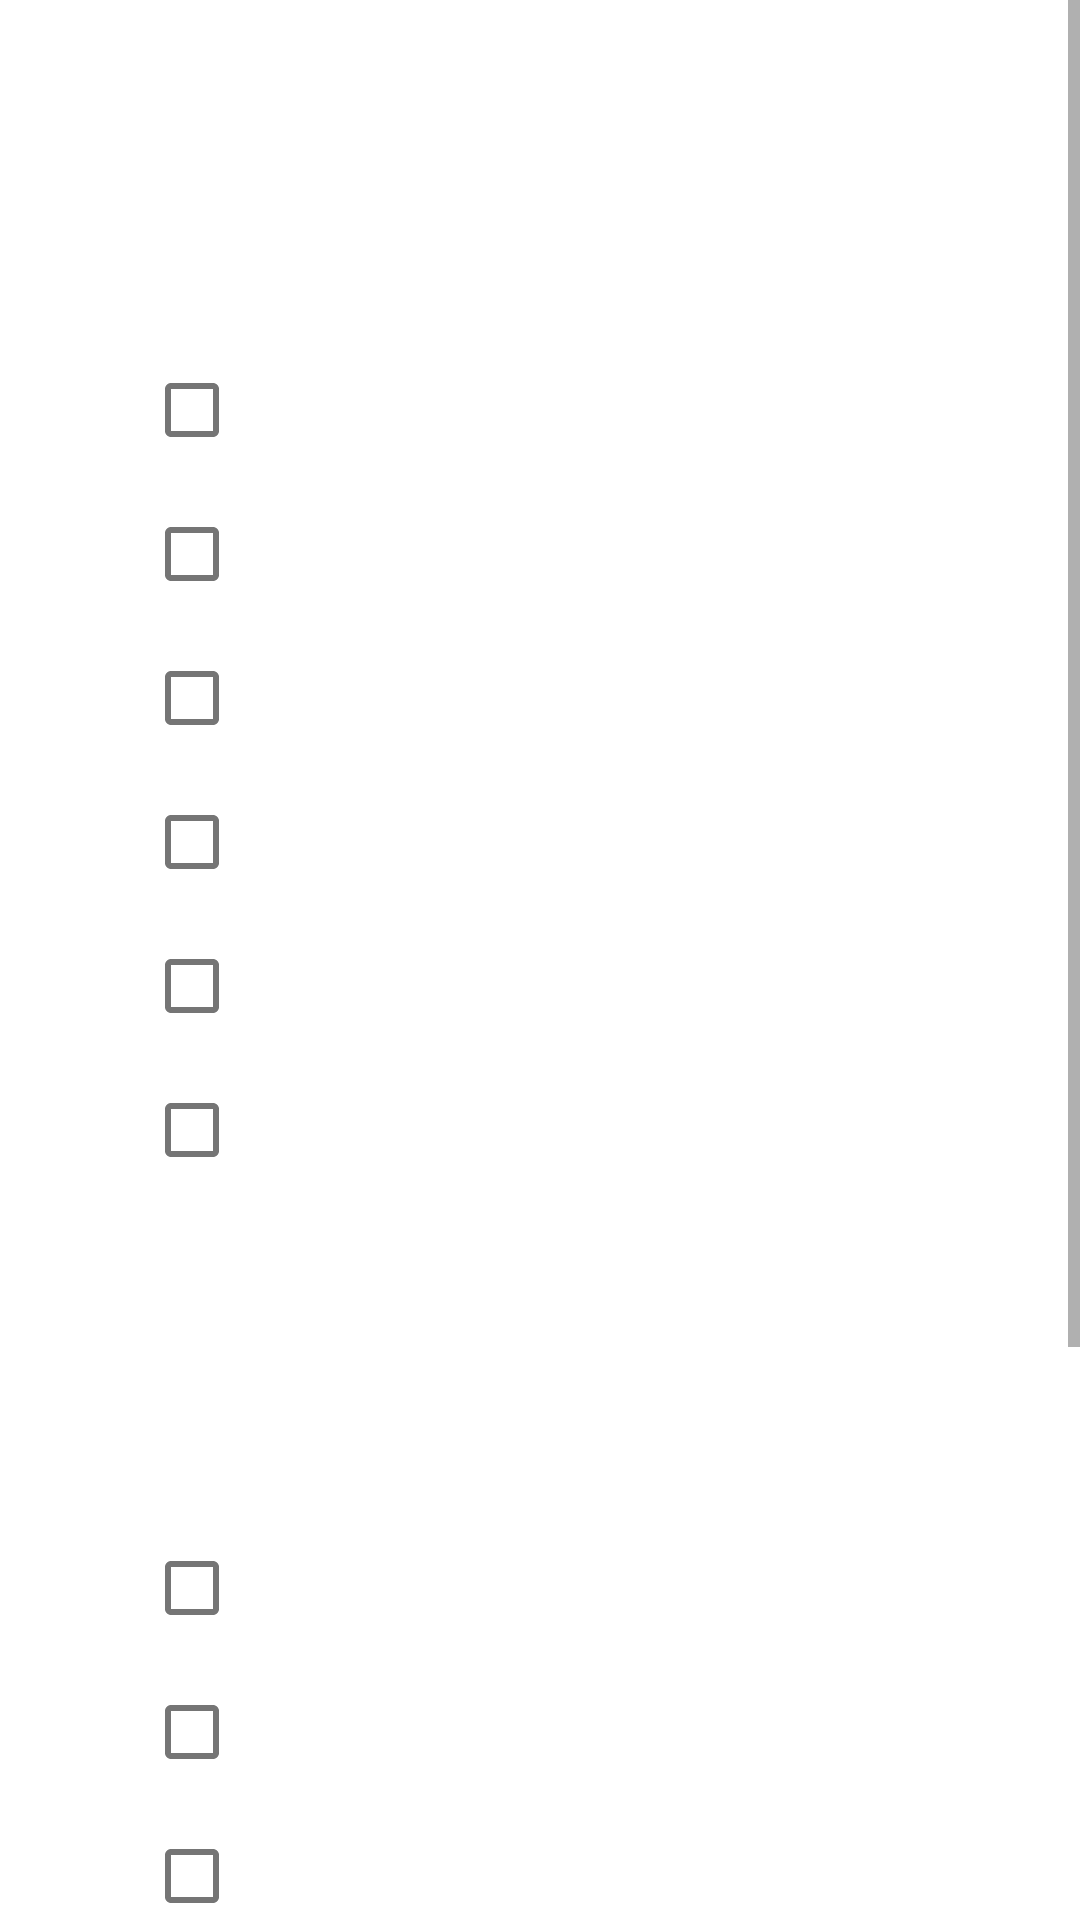

Reconstruct the res/layout file that produces this screen, plus the resources it refers to.
<!-- AndroidManifest.xml: application theme Theme.MeuAppFirebase -->
<!-- res/layout/activity_saudemental.xml -->
<?xml version="1.0" encoding="utf-8"?>
<ScrollView
    xmlns:android="http://schemas.android.com/apk/res/android"
    xmlns:app="http://schemas.android.com/apk/res-auto"
    xmlns:tools="http://schemas.android.com/tools"
    android:layout_width="match_parent"
    android:layout_height="match_parent"
    android:fillViewport="true"
    android:background="@drawable/chatgpt_image_22_de_abr__de_2025_14_02_10"
    tools:context=".saudemental">

    <LinearLayout
        android:layout_width="match_parent"
        android:layout_height="wrap_content"
        android:orientation="vertical"
        android:paddingVertical="32dp">

        <LinearLayout
            android:id="@+id/card_habitos"
            android:layout_width="match_parent"
            android:layout_height="wrap_content"
            android:orientation="vertical"
            android:background="@drawable/rounded_semi_transparent"
            android:padding="16dp"
            android:layout_marginTop="16dp"
            android:layout_marginStart="32dp"
            android:layout_marginEnd="32dp">

            <TextView
                android:id="@+id/textView18"
                android:layout_width="wrap_content"
                android:layout_height="wrap_content"
                android:text="Quais hábitos ruins deseja controlar e mudar?"
                android:textColor="@color/white"
                android:textSize="16sp"
                android:layout_marginBottom="8dp"/>

            <CheckBox
                android:id="@+id/checkBoxfumar"
                android:layout_width="wrap_content"
                android:layout_height="wrap_content"
                android:text="Fumar"
                android:textColor="@color/white" />

            <CheckBox
                android:id="@+id/checkBox2beber"
                android:layout_width="wrap_content"
                android:layout_height="wrap_content"
                android:text="Beber"
                android:textColor="@color/white" />

            <CheckBox
                android:id="@+id/checkBox3sonoruim"
                android:layout_width="wrap_content"
                android:layout_height="wrap_content"
                android:text="Sono ruim"
                android:textColor="@color/white" />

            <CheckBox
                android:id="@+id/checkBox4procastinacao"
                android:layout_width="wrap_content"
                android:layout_height="wrap_content"
                android:text="Procrastinação"
                android:textColor="@color/white" />

            <CheckBox
                android:id="@+id/checkBox5usoexcessivodocelular"
                android:layout_width="wrap_content"
                android:layout_height="wrap_content"
                android:text="Uso excessivo do celular"
                android:textColor="@color/white" />

            <CheckBox
                android:id="@+id/checkBoxNenhumHabito"
                android:layout_width="wrap_content"
                android:layout_height="wrap_content"
                android:text="Nenhum dos hábitos acima"
                android:textColor="@color/white" />
        </LinearLayout>

        <LinearLayout
            android:id="@+id/card_emocional"
            android:layout_width="match_parent"
            android:layout_height="wrap_content"
            android:orientation="vertical"
            android:background="@drawable/rounded_semi_transparent"
            android:padding="16dp"
            android:layout_marginTop="24dp"
            android:layout_marginStart="32dp"
            android:layout_marginEnd="32dp">

            <TextView
                android:id="@+id/textView21"
                android:layout_width="wrap_content"
                android:layout_height="wrap_content"
                android:text="Enfrenta algum problema emocional?"
                android:textColor="@color/white"
                android:textSize="16sp"
                android:layout_marginBottom="8dp"/>

            <CheckBox
                android:id="@+id/checkBox6ansiedade"
                android:layout_width="wrap_content"
                android:layout_height="wrap_content"
                android:text="Ansiedade"
                android:textColor="@color/white" />

            <CheckBox
                android:id="@+id/checkBox7depressao"
                android:layout_width="wrap_content"
                android:layout_height="wrap_content"
                android:text="Depressão"
                android:textColor="@color/white" />

            <CheckBox
                android:id="@+id/checkBox8estresse"
                android:layout_width="wrap_content"
                android:layout_height="wrap_content"
                android:text="Estresse"
                android:textColor="@color/white" />

            <CheckBox
                android:id="@+id/checkBox9faltademotivacao"
                android:layout_width="wrap_content"
                android:layout_height="wrap_content"
                android:text="Falta de motivação"
                android:textColor="@color/white" />

            <CheckBox
                android:id="@+id/checkBoxSemProblema"
                android:layout_width="wrap_content"
                android:layout_height="wrap_content"
                android:text="Sem problema emocional aparente"
                android:textColor="@color/white" />
        </LinearLayout>

        <LinearLayout
            android:id="@+id/layout_botoes"
            android:layout_width="match_parent"
            android:layout_height="wrap_content"
            android:orientation="horizontal"
            android:layout_marginTop="32dp"
            android:layout_marginStart="32dp"
            android:layout_marginEnd="32dp"
            android:layout_marginBottom="32dp"> <Button
            android:id="@+id/buttonVoltarsaudemental"
            android:layout_width="0dp"
            android:layout_height="wrap_content"
            android:layout_weight="1"
            android:text="Voltar"
            android:padding="12dp"
            android:layout_marginEnd="8dp" />

            <Button
                android:id="@+id/buttonavancarsaudemental"
                android:layout_width="0dp"
                android:layout_height="wrap_content"
                android:layout_weight="1"
                android:text="Avançar"
                android:padding="12dp"
                android:layout_marginStart="8dp" />

        </LinearLayout>
    </LinearLayout>
</ScrollView>
<!-- resources referenced by this layout -->
<resources>
  <color name="white">#FFFFFFFF</color>
  <style name="Theme.MeuAppFirebase" parent="Theme.MaterialComponents.DayNight.NoActionBar">
          
          <item name="colorPrimary">@color/roxo</item>
          <item name="colorPrimaryVariant">@color/roxo_escuro</item>
          <item name="colorOnPrimary">@color/white</item>
          <item name="colorSecondary">@color/teal_200</item>
          <item name="colorSecondaryVariant">@color/teal_700</item>
          <item name="colorOnSecondary">@color/black</item>
  
          <item name="android:statusBarColor">@android:color/transparent</item>
          <item name="android:navigationBarColor">@android:color/transparent</item>
  
          <item name="android:windowLightStatusBar" tools:targetApi="m">false</item>
      </style>
  <color name="roxo">#7A40FF</color>
  <color name="roxo_escuro">#361A73</color>
  <color name="teal_200">#FF03DAC5</color>
  <color name="teal_700">#FF018786</color>
  <color name="black">#FF000000</color>
</resources>
